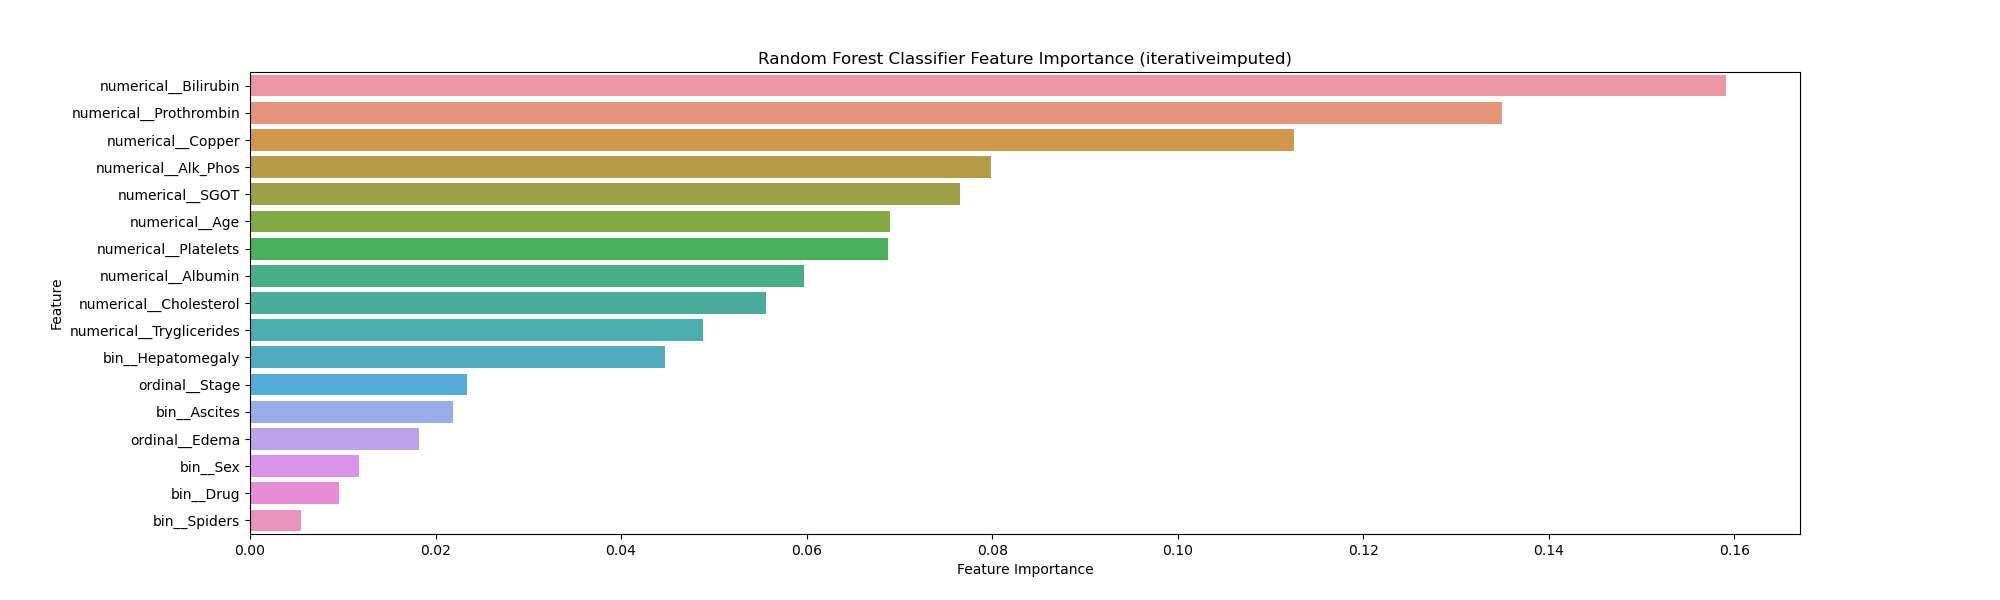

The table this chart was drawn from, first rows:
Feature, Importance
numerical__Bilirubin, 0.1591
numerical__Prothrombin, 0.135
numerical__Copper, 0.1126
numerical__Alk_Phos, 0.07988
numerical__SGOT, 0.07652
numerical__Age, 0.06903
numerical__Platelets, 0.06876
numerical__Albumin, 0.05974
numerical__Cholesterol, 0.05558
numerical__Tryglicerides, 0.04884
bin__Hepatomegaly, 0.04469
ordinal__Stage, 0.0234
bin__Ascites, 0.02189
ordinal__Edema, 0.01817
bin__Sex, 0.0117
bin__Drug, 0.009635
bin__Spiders, 0.005531
